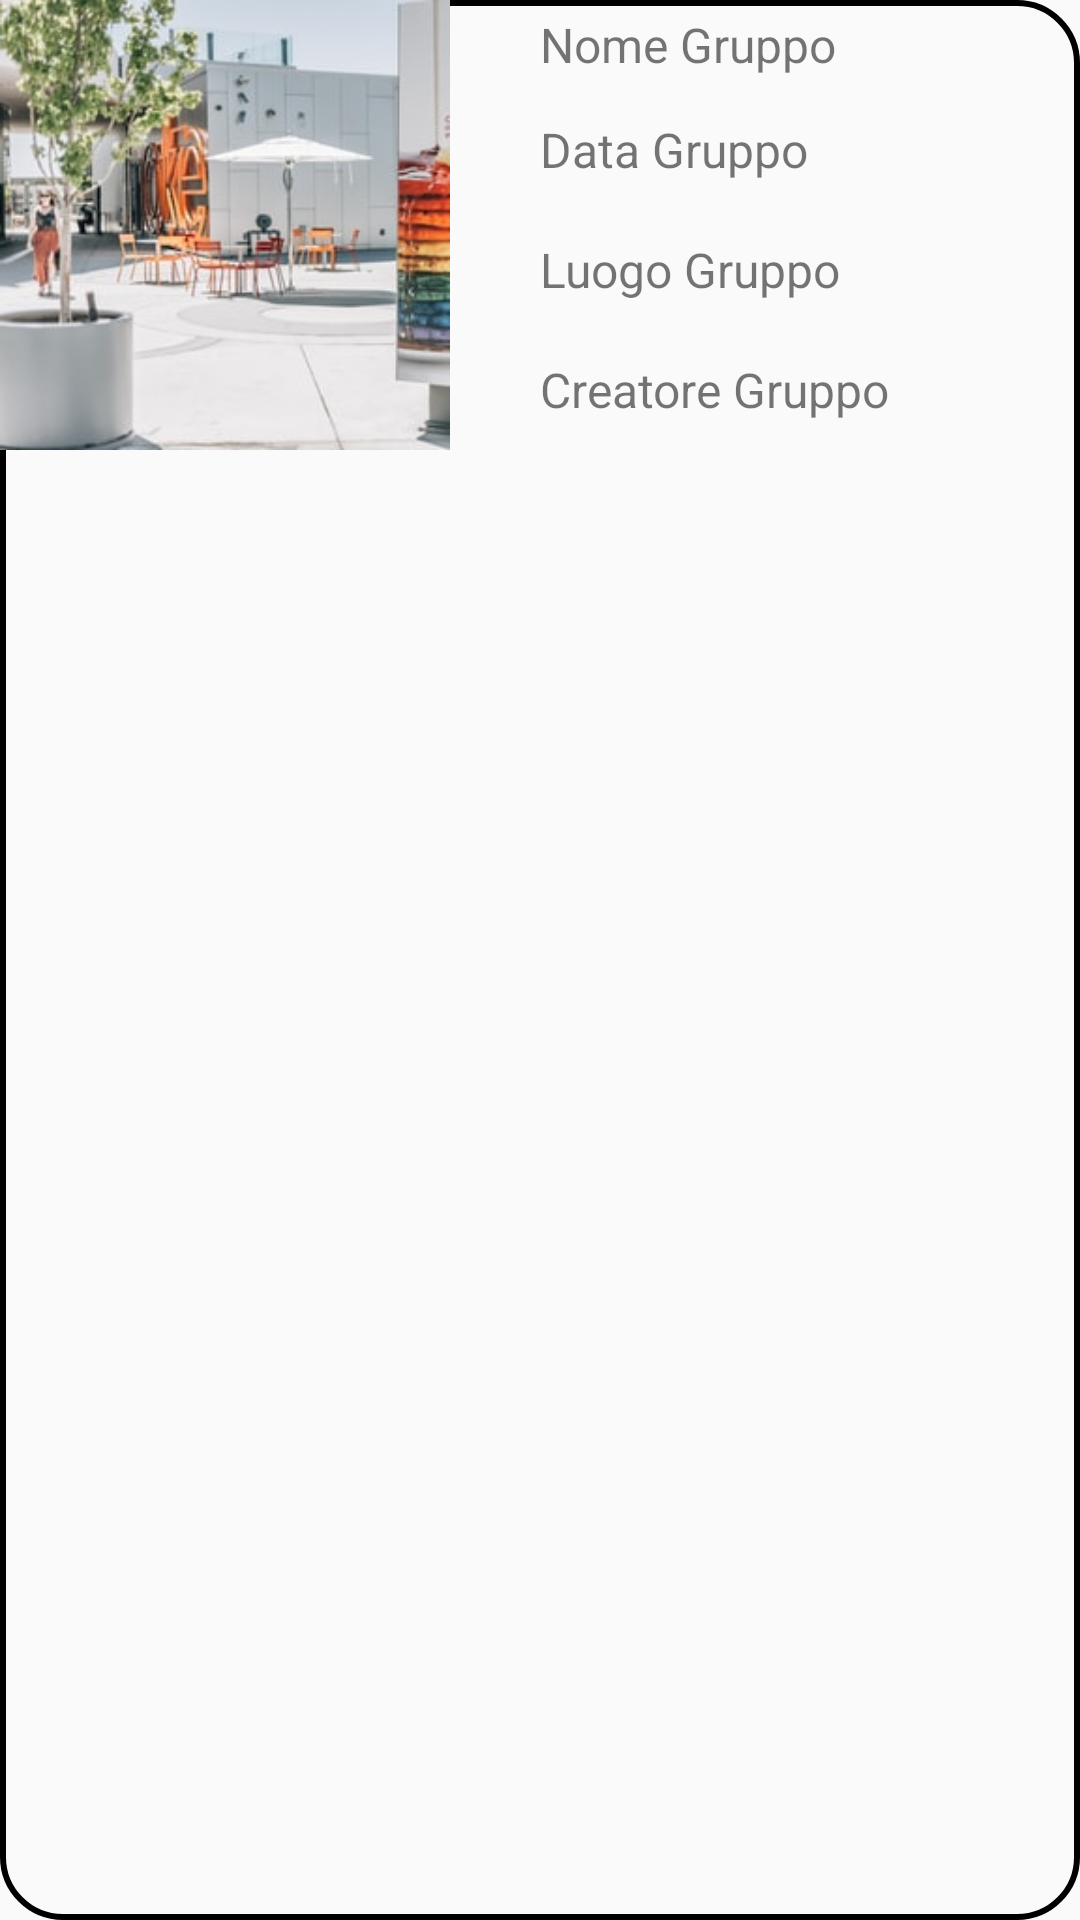

Reconstruct the res/layout file that produces this screen, plus the resources it refers to.
<!-- AndroidManifest.xml: application theme AppTheme -->
<!-- res/layout/group_full_detail_element_old.xml -->
<?xml version="1.0" encoding="utf-8"?>

<RelativeLayout xmlns:android="http://schemas.android.com/apk/res/android"
    android:id="@+id/relativeLayout"
    android:layout_width="match_parent"
    android:layout_height="wrap_content"
    android:background="@drawable/border"
    android:orientation="vertical"
    android:layout_marginBottom="10dp"
    >

    <LinearLayout
        android:id="@+id/staticInfo"
        android:layout_width="match_parent"
        android:layout_height="150dp"
        android:orientation="horizontal">

        <ImageView
            android:id="@+id/imageView"
            android:layout_width="150dp"
            android:layout_height="150dp"
            android:src="@drawable/photo2"/>

        <LinearLayout
            android:layout_width="210dp"
            android:layout_height="match_parent"
            android:layout_marginStart="10dp"
            android:layout_marginLeft="10dp"
            android:layout_marginEnd="10dp"
            android:layout_marginRight="10dp"
            android:layout_toEndOf="@+id/imageView"
            android:layout_toRightOf="@+id/imageView"
            android:paddingLeft="10dp"
            android:orientation="vertical"
            >

            <TextView
                android:id="@+id/name"
                android:text="Nome Gruppo"
                android:layout_width="match_parent"
                android:layout_alignParentStart="true"
                android:layout_alignParentLeft="true"
                android:layout_alignParentEnd="true"
                android:layout_alignParentRight="true"
                android:layout_marginStart="10dp"
                android:layout_marginLeft="10dp"
                android:layout_marginEnd="10dp"
                android:layout_marginRight="10dp"
                android:layout_height="50dp"
                android:layout_weight="2"
                android:gravity="center_vertical"
                android:textSize="16sp" />

            <TextView
                android:id="@+id/date"
                android:text="Data Gruppo"
                android:layout_width="wrap_content"
                android:layout_alignParentStart="true"
                android:layout_alignParentLeft="true"
                android:layout_alignParentEnd="true"
                android:layout_alignParentRight="true"
                android:layout_marginStart="10dp"
                android:layout_marginLeft="10dp"
                android:layout_marginEnd="10dp"
                android:layout_marginRight="10dp"
                android:layout_height="50dp"
                android:layout_weight="1"
                android:gravity="center_vertical"
                android:textSize="16sp" />

            <TextView
                android:id="@+id/location"
                android:text="Luogo Gruppo"
                android:layout_width="wrap_content"
                android:layout_alignParentStart="true"
                android:layout_alignParentLeft="true"
                android:layout_alignParentEnd="true"
                android:layout_alignParentRight="true"
                android:layout_marginStart="10dp"
                android:layout_marginLeft="10dp"
                android:layout_marginEnd="10dp"
                android:layout_marginRight="10dp"
                android:layout_height="50dp"
                android:layout_weight="1"
                android:gravity="center_vertical"
                android:textSize="16sp" />

            <TextView
                android:id="@+id/creator"
                android:text="Creatore Gruppo"
                android:layout_width="wrap_content"
                android:layout_alignParentStart="true"
                android:layout_alignParentLeft="true"
                android:layout_alignParentEnd="true"
                android:layout_alignParentRight="true"
                android:layout_marginStart="10dp"
                android:layout_marginLeft="10dp"
                android:layout_marginEnd="10dp"
                android:layout_marginRight="10dp"
                android:layout_height="50dp"
                android:layout_weight="1"
                android:gravity="center_vertical"
                android:textSize="16sp" />

        </LinearLayout>
    </LinearLayout>






    

</RelativeLayout>
<!-- resources referenced by this layout -->
<resources>
  <!-- drawable border (drawable) -->
  <?xml version="1.0" encoding="utf-8"?>
  
  <shape xmlns:android="http://schemas.android.com/apk/res/android"
      android:shape="rectangle">
      <solid android:color="@android:color/transparent" />
      <stroke
          android:width="2dp"
          android:color="#000000" />
      <corners android:bottomRightRadius="20dp"
          android:bottomLeftRadius="20dp"
          android:topLeftRadius="20dp"
          android:topRightRadius="20dp"/>
  </shape>
  <!-- drawable photo2: png bitmap (drawable-v24, 17024 bytes) -->
  <style name="AppTheme" parent="Theme.AppCompat.Light.DarkActionBar">
          
          <item name="colorPrimary">@color/colorPrimary</item>
          <item name="colorPrimaryDark">@color/colorPrimaryDark</item>
          <item name="colorAccent">@color/colorAccent</item>
          <item name="android:textColorHint">@color/colorPrimaryDark</item>
      </style>
  <color name="colorPrimary">#008577</color>
  <color name="colorPrimaryDark">#00574B</color>
  <color name="colorAccent">#D81B44</color>
</resources>
